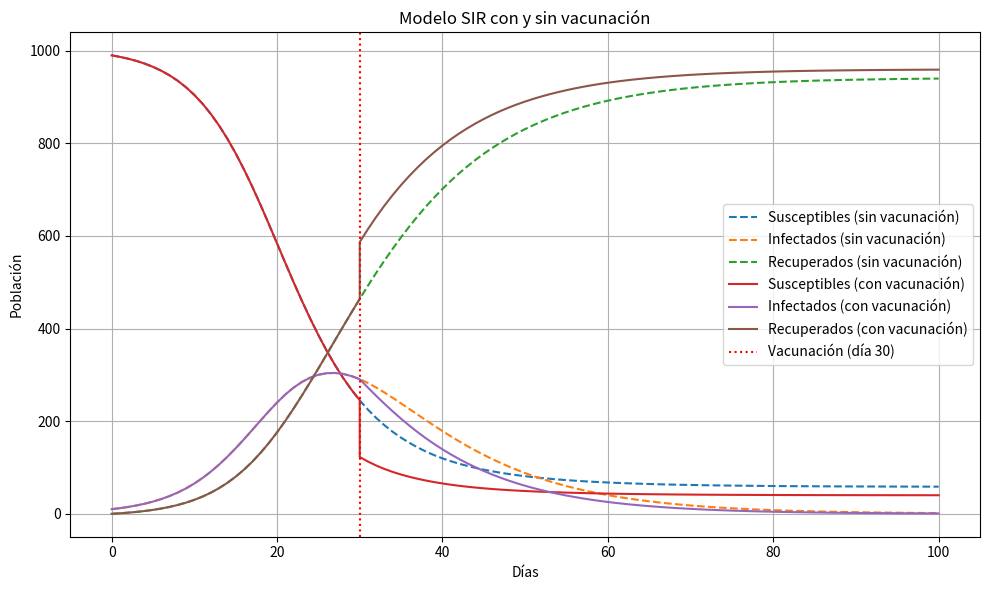

Source code (Python):

import numpy as np
import matplotlib.pyplot as plt
from scipy.integrate import solve_ivp

S0 = 990   
I0 = 10    
R0 = 0     
N = S0 + I0 + R0

beta = 0.3  
mu = 0.1    
R_0 = beta / mu

def modelo_sir(t, y):
    S, I, R = y
    dSdt = -beta * S * I / N
    dIdt = beta * S * I / N - mu * I
    dRdt = mu * I
    return [dSdt, dIdt, dRdt]

t_eval = np.linspace(0, 100, 101)
sol_sin_vacuna = solve_ivp(modelo_sir, [0, 100], [S0, I0, R0], t_eval=t_eval)

sol_con_vacuna = solve_ivp(modelo_sir, [0, 30], [S0, I0, R0], t_eval=np.linspace(0, 30, 31))
S_vac = sol_con_vacuna.y[0, -1] * 0.5
I_vac = sol_con_vacuna.y[1, -1]
R_vac = sol_con_vacuna.y[2, -1] + sol_con_vacuna.y[0, -1] * 0.5
sol_post_vac = solve_ivp(modelo_sir, [30, 100], [S_vac, I_vac, R_vac], t_eval=np.linspace(30, 100, 71))

t_total = np.concatenate([sol_con_vacuna.t, sol_post_vac.t])
S_total = np.concatenate([sol_con_vacuna.y[0], sol_post_vac.y[0]])
I_total = np.concatenate([sol_con_vacuna.y[1], sol_post_vac.y[1]])
R_total = np.concatenate([sol_con_vacuna.y[2], sol_post_vac.y[2]])

fig, ax = plt.subplots(figsize=(10, 6))
ax.plot(sol_sin_vacuna.t, sol_sin_vacuna.y[0], label='Susceptibles (sin vacunación)', linestyle='--')
ax.plot(sol_sin_vacuna.t, sol_sin_vacuna.y[1], label='Infectados (sin vacunación)', linestyle='--')
ax.plot(sol_sin_vacuna.t, sol_sin_vacuna.y[2], label='Recuperados (sin vacunación)', linestyle='--')

ax.plot(t_total, S_total, label='Susceptibles (con vacunación)')
ax.plot(t_total, I_total, label='Infectados (con vacunación)')
ax.plot(t_total, R_total, label='Recuperados (con vacunación)')

ax.axvline(30, color='red', linestyle=':', label='Vacunación (día 30)')
ax.set_title('Modelo SIR con y sin vacunación')
ax.set_xlabel('Días')
ax.set_ylabel('Población')
ax.legend()
ax.grid(True)
plt.tight_layout()
plt.show()
